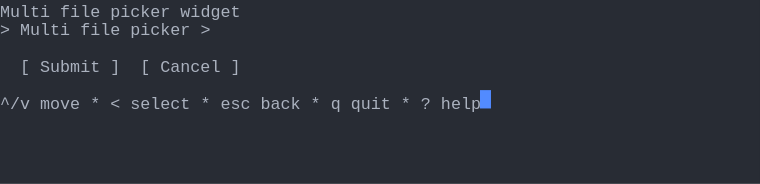
t = 0.00 s
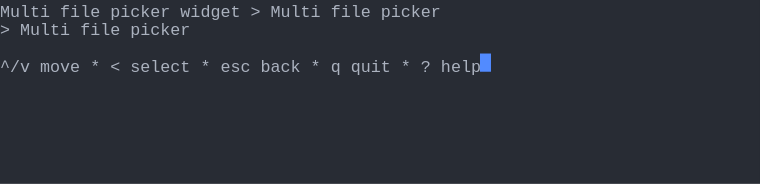
t = 1.37 s
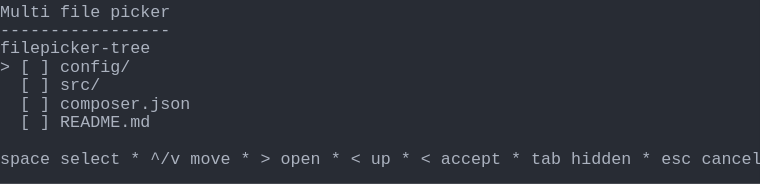
t = 2.39 s
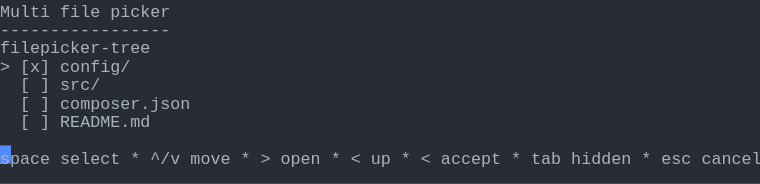
t = 3.61 s
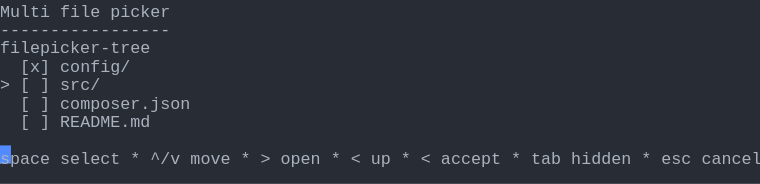
t = 4.62 s
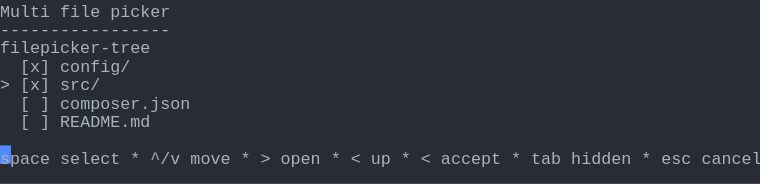
t = 6.00 s

The animated SVG that drew these frames (rendered in a browser with its animation timeline set to each time). Animation: 1 CSS @keyframes rule; one cycle of 7.38 s, repeats indefinitely.

<svg xmlns="http://www.w3.org/2000/svg" xmlns:xlink="http://www.w3.org/1999/xlink" width="760" height="183.70000000000002"><rect width="760" height="183.70000000000002" rx="0" ry="0" class="a"></rect><svg height="183.70000000000002" viewBox="0 0 76 18.37" width="760" xmlns="http://www.w3.org/2000/svg" xmlns:xlink="http://www.w3.org/1999/xlink"><style>.a{fill:rgb(40,44,52)}.b{font-family:Consolas,"Courier New",Courier,"Liberation Mono",monospace}.c{fill:rgb(171,178,191);white-space:pre}.d{fill:transparent}.e{fill:rgb(82,139,255)}.g{animation-duration:7.375s;animation-iteration-count:infinite;animation-name:f;animation-timing-function:steps(1,end)}@keyframes f{0%{transform:translateX(-0px)}0%{transform:translateX(-76px)}18.6%{transform:translateX(-152px)}29.7%{transform:translateX(-228px)}40.7%{transform:translateX(-304px)}51.7%{transform:translateX(-380px)}62.7%{transform:translateX(-456px)}100%{transform:translateX(-532px)}}</style><g font-family="Consolas, &quot;Courier New&quot;, Courier, &quot;Liberation Mono&quot;, monospace" font-size="1.67" class="b"><defs><symbol id="1"><text x="0" y="1.67" class="c">^/v</text><text x="4.008" y="1.67" class="c">move</text><text x="9.017999999999999" y="1.67" class="c">*</text><text x="11.021999999999998" y="1.67" class="c">&lt;</text><text x="13.026" y="1.67" class="c">select</text><text x="20.04" y="1.67" class="c">*</text><text x="22.043999999999997" y="1.67" class="c">esc</text><text x="26.052" y="1.67" class="c">back</text><text x="31.061999999999998" y="1.67" class="c">*</text><text x="33.065999999999995" y="1.67" class="c">q</text><text x="35.06999999999999" y="1.67" class="c">quit</text><text x="40.08" y="1.67" class="c">*</text><text x="42.083999999999996" y="1.67" class="c">?</text><text x="44.087999999999994" y="1.67" class="c">help</text></symbol><symbol id="2"><text x="0" y="1.67" class="c">Multi</text><text x="6.012" y="1.67" class="c">file</text><text x="11.021999999999998" y="1.67" class="c">picker</text></symbol><symbol id="3"><text x="0" y="1.67" class="c">-----------------</text></symbol><symbol id="4"><text x="0" y="1.67" class="c">filepicker-tree</text></symbol><symbol id="5"><text x="2.004" y="1.67" class="c">[</text><text x="4.008" y="1.67" class="c">]</text><text x="6.012" y="1.67" class="c">src/</text></symbol><symbol id="6"><text x="2.004" y="1.67" class="c">[</text><text x="4.008" y="1.67" class="c">]</text><text x="6.012" y="1.67" class="c">composer.json</text></symbol><symbol id="7"><text x="2.004" y="1.67" class="c">[</text><text x="4.008" y="1.67" class="c">]</text><text x="6.012" y="1.67" class="c">README.md</text></symbol><symbol id="8"><text x="0" y="1.67" class="c">space</text><text x="6.012" y="1.67" class="c">select</text><text x="13.026" y="1.67" class="c">*</text><text x="15.029999999999998" y="1.67" class="c">^/v</text><text x="19.037999999999997" y="1.67" class="c">move</text><text x="24.048" y="1.67" class="c">*</text><text x="26.052" y="1.67" class="c">&gt;</text><text x="28.055999999999997" y="1.67" class="c">open</text><text x="33.065999999999995" y="1.67" class="c">*</text><text x="35.06999999999999" y="1.67" class="c">&lt;</text><text x="37.074" y="1.67" class="c">up</text><text x="40.08" y="1.67" class="c">*</text><text x="42.083999999999996" y="1.67" class="c">&lt;</text><text x="44.087999999999994" y="1.67" class="c">accept</text><text x="51.102" y="1.67" class="c">*</text><text x="53.105999999999995" y="1.67" class="c">tab</text><text x="57.114" y="1.67" class="c">hidden</text><text x="64.128" y="1.67" class="c">*</text><text x="66.13199999999999" y="1.67" class="c">esc</text><text x="70.13999999999999" y="1.67" class="c">cancel</text></symbol><symbol id="9"><text x="2.004" y="1.67" class="c">[x]</text><text x="6.012" y="1.67" class="c">config/</text></symbol><symbol id="10"><text x="0" y="1.67" class="c">&gt;</text><text x="2.004" y="1.67" class="c">[x]</text><text x="6.012" y="1.67" class="c">src/</text></symbol><symbol id="a"><rect height="10" width="76" x="0" y="0" class="d"></rect></symbol><symbol id="b"><rect height="1.837" width="1.1022" class="e"></rect></symbol></defs><rect height="18.37" width="76" class="a"></rect><g class="g"><svg x="0" y="0" width="608"><svg x="0"><use xlink:href="#a"></use><use xlink:href="#b" x="-0.0040000000000000036" y="0"></use></svg><svg x="76"><use xlink:href="#a"></use><use xlink:href="#b" x="47.996" y="9.01"></use><text x="0" y="1.67" class="c">Multi</text><text x="6.012" y="1.67" class="c">file</text><text x="11.021999999999998" y="1.67" class="c">picker</text><text x="18.035999999999998" y="1.67" class="c">widget</text><text x="0" y="3.5069999999999997" class="c">&gt;</text><text x="2.004" y="3.5069999999999997" class="c">Multi</text><text x="8.016" y="3.5069999999999997" class="c">file</text><text x="13.026" y="3.5069999999999997" class="c">picker</text><text x="20.04" y="3.5069999999999997" class="c">&gt;</text><text x="2.004" y="7.181" class="c">[</text><text x="4.008" y="7.181" class="c">Submit</text><text x="11.021999999999998" y="7.181" class="c">]</text><text x="14.027999999999999" y="7.181" class="c">[</text><text x="16.032" y="7.181" class="c">Cancel</text><text x="23.045999999999996" y="7.181" class="c">]</text><use xlink:href="#1" y="9.185"></use></svg><svg x="152"><use xlink:href="#a"></use><use xlink:href="#b" x="47.996" y="5.336"></use><text x="0" y="1.67" class="c">Multi</text><text x="6.012" y="1.67" class="c">file</text><text x="11.021999999999998" y="1.67" class="c">picker</text><text x="18.035999999999998" y="1.67" class="c">widget</text><text x="25.05" y="1.67" class="c">&gt;</text><text x="27.054" y="1.67" class="c">Multi</text><text x="33.065999999999995" y="1.67" class="c">file</text><text x="38.07599999999999" y="1.67" class="c">picker</text><text x="0" y="3.5069999999999997" class="c">&gt;</text><text x="2.004" y="3.5069999999999997" class="c">Multi</text><text x="8.016" y="3.5069999999999997" class="c">file</text><text x="13.026" y="3.5069999999999997" class="c">picker</text><use xlink:href="#1" y="5.511"></use></svg><svg x="228"><use xlink:href="#a"></use><use xlink:href="#b" x="75.996" y="14.520999999999999"></use><use xlink:href="#2" y="0"></use><use xlink:href="#3" y="1.837"></use><use xlink:href="#4" y="3.674"></use><text x="0" y="7.181" class="c">&gt;</text><text x="2.004" y="7.181" class="c">[</text><text x="4.008" y="7.181" class="c">]</text><text x="6.012" y="7.181" class="c">config/</text><use xlink:href="#5" y="7.348"></use><use xlink:href="#6" y="9.185"></use><use xlink:href="#7" y="11.022"></use><use xlink:href="#8" y="14.696"></use></svg><svg x="304"><use xlink:href="#a"></use><use xlink:href="#b" x="75.996" y="14.520999999999999"></use><use xlink:href="#2" y="0"></use><use xlink:href="#3" y="1.837"></use><use xlink:href="#4" y="3.674"></use><text x="0" y="7.181" class="c">&gt;</text><text x="2.004" y="7.181" class="c">[x]</text><text x="6.012" y="7.181" class="c">config/</text><use xlink:href="#5" y="7.348"></use><use xlink:href="#6" y="9.185"></use><use xlink:href="#7" y="11.022"></use><use xlink:href="#8" y="14.696"></use></svg><svg x="380"><use xlink:href="#a"></use><use xlink:href="#b" x="75.996" y="14.520999999999999"></use><use xlink:href="#2" y="0"></use><use xlink:href="#3" y="1.837"></use><use xlink:href="#4" y="3.674"></use><use xlink:href="#9" y="5.511"></use><text x="0" y="9.018" class="c">&gt;</text><text x="2.004" y="9.018" class="c">[</text><text x="4.008" y="9.018" class="c">]</text><text x="6.012" y="9.018" class="c">src/</text><use xlink:href="#6" y="9.185"></use><use xlink:href="#7" y="11.022"></use><use xlink:href="#8" y="14.696"></use></svg><svg x="456"><use xlink:href="#a"></use><use xlink:href="#b" x="75.996" y="14.520999999999999"></use><use xlink:href="#2" y="0"></use><use xlink:href="#3" y="1.837"></use><use xlink:href="#4" y="3.674"></use><use xlink:href="#9" y="5.511"></use><use xlink:href="#10" y="7.348"></use><use xlink:href="#6" y="9.185"></use><use xlink:href="#7" y="11.022"></use><use xlink:href="#8" y="14.696"></use></svg><svg x="532"><use xlink:href="#a"></use><use xlink:href="#b" x="0.996" y="16.358"></use><use xlink:href="#2" y="0"></use><use xlink:href="#3" y="1.837"></use><use xlink:href="#4" y="3.674"></use><use xlink:href="#9" y="5.511"></use><use xlink:href="#10" y="7.348"></use><use xlink:href="#6" y="9.185"></use><use xlink:href="#7" y="11.022"></use><use xlink:href="#8" y="14.696"></use></svg></svg></g></g></svg></svg>
